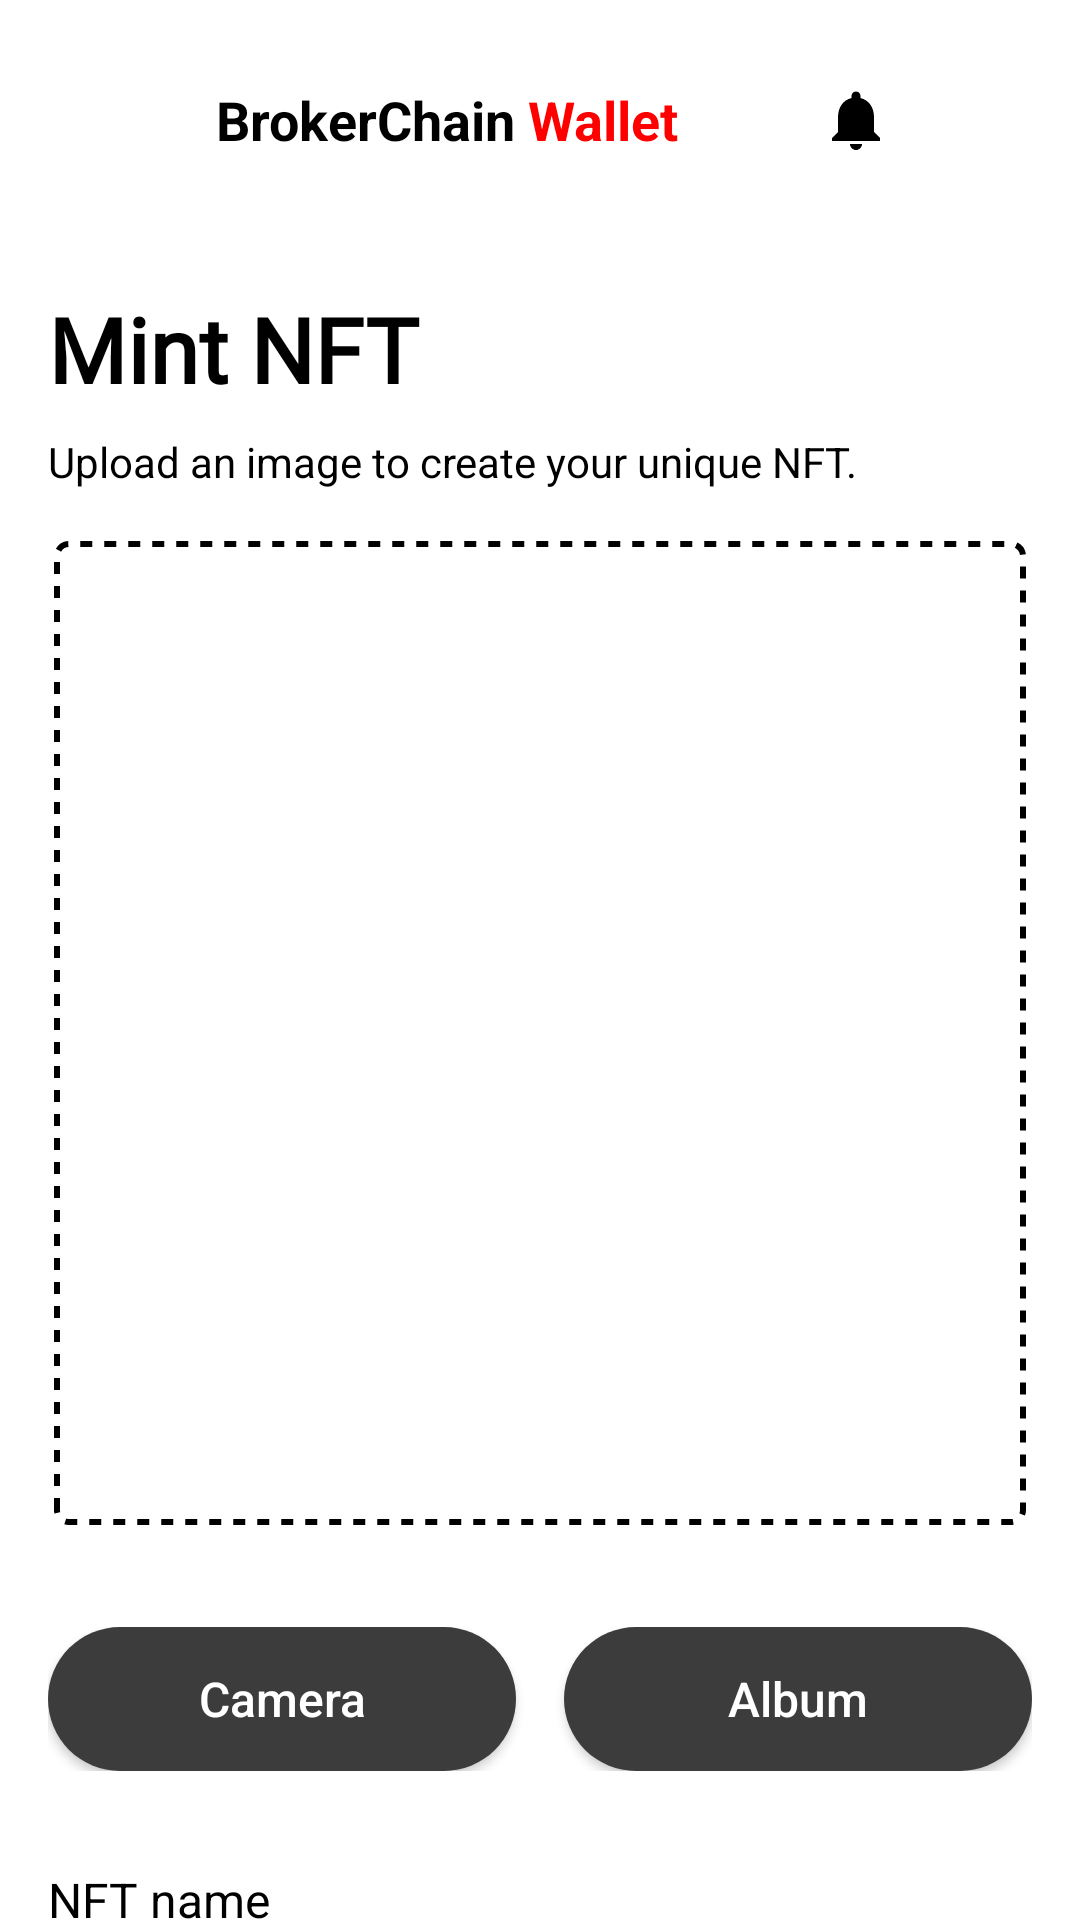

Android layout source for this screen:
<!-- AndroidManifest.xml: application theme Theme.BrokerFi -->
<!-- res/layout/activity_mint.xml -->
<?xml version="1.0" encoding="utf-8"?>
<androidx.constraintlayout.widget.ConstraintLayout xmlns:android="http://schemas.android.com/apk/res/android"
    xmlns:app="http://schemas.android.com/apk/res-auto"
    xmlns:tools="http://schemas.android.com/tools"
    android:layout_width="match_parent"
    android:layout_height="match_parent">

    <LinearLayout
        android:layout_width="match_parent"
        android:layout_height="match_parent"
        android:background="@color/white"
        android:orientation="vertical"
        tools:context=".nft.MintActivity">

        <include layout="@layout/topbar" />

        <androidx.core.widget.NestedScrollView
            android:layout_width="match_parent"
            android:layout_height="wrap_content"
            android:layout_marginTop="16dp">

            <RelativeLayout
                android:layout_width="match_parent"
                android:layout_height="wrap_content"
                android:layout_marginTop="0dp"
                android:orientation="vertical"
                android:paddingHorizontal="16dp">

                <TextView
                    android:id="@+id/minttitle"
                    android:layout_width="match_parent"
                    android:layout_height="wrap_content"
                    android:fontFamily="@font/work_sans_black"
                    android:text="@string/mint_nft"
                    android:textColor="#000000"
                    android:textSize="30sp"
                    android:textStyle="bold" />

                <TextView
                    android:id="@+id/minttextview"
                    android:layout_width="match_parent"
                    android:layout_height="wrap_content"
                    android:layout_below="@+id/minttitle"
                    android:layout_marginTop="8dp"
                    android:text="@string/activity_mint_upload_unique_nft"
                    android:textColor="#000000"
                    android:textSize="14sp" />

                <ImageView
                    android:id="@+id/uploadIcon"
                    android:layout_width="match_parent"
                    android:layout_height="200dp"
                    android:layout_below="@+id/minttextview"
                    android:layout_marginTop="80dp"
                    app:srcCompat="@drawable/cloud_upload" />

                <View
                    android:id="@+id/uploadView"
                    android:layout_width="match_parent"
                    android:layout_height="332dp"
                    android:layout_below="@+id/minttextview"
                    android:layout_marginTop="15dp"
                    android:background="@drawable/dashed_border" />

                <LinearLayout
                    android:id="@+id/uploadButton"
                    android:layout_width="match_parent"
                    android:layout_height="wrap_content"
                    android:layout_below="@+id/uploadView"
                    android:layout_marginTop="32dp"
                    android:orientation="horizontal">

                    
                    <android.widget.Button
                        android:id="@+id/btn_doCamera"
                        android:layout_width="0dp"
                        android:layout_height="wrap_content"
                        android:layout_marginRight="16dp"
                        android:layout_weight="1"
                        android:background="@drawable/custom_button_bg_gray"
                        android:clickable="true"
                        android:gravity="center"
                        android:padding="4dp"
                        android:text="@string/activity_mint_camera"
                        android:textAllCaps="false"
                        android:textColor="#ffffff"
                        android:textSize="16dp" />

                    
                    <android.widget.Button
                        android:id="@+id/btn_doFile"
                        android:layout_width="0dp"
                        android:layout_height="wrap_content"
                        android:layout_weight="1"
                        android:background="@drawable/custom_button_bg_gray"
                        android:clickable="true"
                        android:gravity="center"
                        android:padding="4dp"
                        android:text="@string/activity_mint_album"
                        android:textAllCaps="false"
                        android:textColor="#ffffff"
                        android:textSize="16dp" />

                </LinearLayout>

                <androidx.core.widget.NestedScrollView
                    android:id="@+id/scrollView"
                    android:layout_width="match_parent"
                    android:layout_height="wrap_content"
                    android:layout_below="@+id/uploadButton"
                    android:layout_marginTop="32dp">

                    <LinearLayout
                        android:layout_width="match_parent"
                        android:layout_height="wrap_content"
                        android:orientation="vertical">

                        <TextView
                            android:layout_width="match_parent"
                            android:layout_height="wrap_content"
                            android:text="@string/activity_mint_nft_name"
                            android:textColor="#000000"
                            android:textSize="16sp" />

                        <EditText
                            android:id="@+id/edt_nft_name"
                            android:layout_width="match_parent"
                            android:layout_height="43dp"
                            android:layout_marginTop="8dp"
                            android:background="@drawable/custom_edittext_border"
                            android:paddingStart="16dp"
                            android:paddingTop="8dp"
                            android:paddingEnd="16dp"
                            android:paddingBottom="8dp" />

                        <TextView
                            android:layout_width="match_parent"
                            android:layout_height="wrap_content"
                            android:layout_marginTop="12dp"
                            android:text="@string/activity_mint_nft_shares"
                            android:textColor="#000000"
                            android:textSize="16sp" />

                        <TextView
                            android:layout_width="match_parent"
                            android:layout_height="wrap_content"
                            android:layout_marginTop="2dp"
                            android:text="@string/activity_mint_shared_nft_shares"
                            android:textColor="#6B6B6B"
                            android:textSize="15sp" />

                        <EditText
                            android:id="@+id/edt_shares"
                            android:layout_width="match_parent"
                            android:layout_height="44dp"
                            android:layout_marginTop="8dp"
                            android:background="@drawable/custom_edittext_border"
                            android:hint="1"
                            android:paddingStart="16dp"
                            android:paddingTop="8dp"
                            android:paddingEnd="16dp"
                            android:paddingBottom="8dp"
                            android:inputType="number"
                            android:digits="0123456789" />

                        <TextView
                            android:layout_width="match_parent"
                            android:layout_height="wrap_content"
                            android:layout_marginTop="8dp"
                            android:text="@string/activity_mint_fractional_ownership"
                            android:textColor="#6B6B6B"
                            android:textSize="13sp" />

                        <TextView
                            android:layout_width="match_parent"
                            android:layout_height="wrap_content"
                            android:layout_marginTop="12dp"
                            android:text="@string/activity_mint_gas_limit"
                            android:textColor="#000000"
                            android:textSize="16sp" />

                        <EditText
                            android:id="@+id/edt_gas"
                            android:layout_width="match_parent"
                            android:layout_height="44dp"
                            android:layout_marginTop="8dp"
                            android:background="@drawable/custom_edittext_border"
                            android:hint="1"
                            android:paddingStart="16dp"
                            android:paddingTop="8dp"
                            android:paddingEnd="16dp"
                            android:paddingBottom="8dp"
                            android:inputType="number"
                            android:digits="0123456789" />

                        <TextView
                            android:id="@+id/warning"
                            android:layout_width="match_parent"
                            android:layout_height="wrap_content"
                            android:layout_marginTop="12dp"
                            android:text=""
                            android:textColor="#000000"
                            android:textSize="16sp" />


                    </LinearLayout>

                </androidx.core.widget.NestedScrollView>

                <LinearLayout
                    android:id="@+id/button"
                    android:layout_width="match_parent"
                    android:layout_height="wrap_content"
                    android:layout_below="@+id/scrollView"
                    android:layout_marginTop="20dp"
                    android:layout_marginBottom="32dp"
                    android:orientation="horizontal">

                    
                    <android.widget.Button
                        android:id="@+id/btn_cancel"
                        android:layout_width="0dp"
                        android:layout_height="wrap_content"
                        android:layout_marginRight="16dp"
                        android:layout_weight="1"
                        android:background="@drawable/custom_button_bg_white"
                        android:clickable="true"
                        android:gravity="center"
                        android:padding="4dp"
                        android:text="@string/activity_mint_cancel"
                        android:textAllCaps="false"
                        android:textSize="16dp" />

                    
                    <android.widget.Button
                        android:id="@+id/btn_mint"
                        android:layout_width="0dp"
                        android:layout_height="wrap_content"
                        android:layout_weight="1"
                        android:background="@drawable/custom_button_background"
                        android:clickable="true"
                        android:gravity="center"
                        android:padding="4dp"
                        android:text="@string/activity_mint_mint"
                        android:textAllCaps="false"
                        android:textColor="#ffffff"
                        android:textSize="16dp" />

                </LinearLayout>

            </RelativeLayout>
        </androidx.core.widget.NestedScrollView>


    </LinearLayout>
</androidx.constraintlayout.widget.ConstraintLayout>
<!-- res/layout/topbar.xml (included above) -->
<?xml version="1.0" encoding="utf-8"?>
<RelativeLayout xmlns:android="http://schemas.android.com/apk/res/android"
    android:id="@+id/action_bar"
    android:layout_width="match_parent"
    android:layout_height="wrap_content"
    android:orientation="horizontal"
    android:padding="16dp">

    <ImageView
        android:id="@+id/dashedBorderView"
        android:layout_width="48dp"
        android:layout_height="48dp"
        android:layout_marginRight="8dp"

        android:src="@drawable/logo4" />








    <TextView
        android:id="@+id/brokerTextview"
        android:layout_width="wrap_content"
        android:layout_height="wrap_content"
        android:layout_centerVertical="true"
        android:layout_toRightOf="@+id/dashedBorderView"
        android:text="@string/topbar_brokerchain"
        android:textColor="#000000"
        android:textSize="18sp"
        android:textStyle="bold" />

    <TextView
        android:id="@+id/brokerTextview1"
        android:layout_width="wrap_content"
        android:layout_height="wrap_content"
        android:layout_centerVertical="true"
        android:layout_toRightOf="@+id/brokerTextview"
        android:text="@string/topbar_wallet_spaced"
        android:textColor="#FF0000"
        android:textSize="18sp"
        android:textStyle="bold" />
    <TextView
        android:layout_width="wrap_content"
        android:layout_height="wrap_content"
        android:layout_centerVertical="true"
        android:layout_toRightOf="@+id/brokerTextview1"
        android:text=""
        android:textColor="#000000"
        android:textSize="18sp"
        android:textStyle="bold" />
    
















    <ImageView
        android:id="@+id/notificationBtn"
        android:layout_width="wrap_content"
        android:layout_height="wrap_content"
        android:layout_centerVertical="true"
        android:layout_toEndOf="@+id/brokerTextview1"
        android:layout_toStartOf="@+id/menu"
        android:padding="8dp"
        android:src="@drawable/notifications_vector"
        android:background="?android:attr/selectableItemBackground"
        android:contentDescription="@string/topbar_content_desc_notifications"
        android:layout_marginStart="8dp"
        android:layout_marginEnd="8dp"
        android:clickable="true" />

    <ImageView
        android:id="@+id/menu"
        android:layout_width="wrap_content"
        android:layout_height="wrap_content"
        android:layout_centerVertical="true"
        android:layout_alignParentRight="true"
        android:contentDescription="@string/topbar_content_desc_menu"

        android:src="@drawable/action_menu_30" />


</RelativeLayout>
<!-- resources referenced by this layout -->
<resources>
  <color name="white">#FFFFFFFF</color>
  <!-- drawable custom_button_background (drawable) -->
  <?xml version="1.0" encoding="utf-8"?>
  <selector xmlns:android="http://schemas.android.com/apk/res/android">
      <item android:state_pressed="true">
          <shape>
              <solid android:color="#000000" /> 
              <corners android:radius="24dp" /> 
          </shape>
      </item>
      <item>
          <shape>
              <solid android:color="#000000" /> 
              <corners android:radius="24dp" /> 
          </shape>
      </item>
  
  </selector>
  <!-- drawable custom_button_bg_gray (drawable) -->
  <?xml version="1.0" encoding="utf-8"?>
  <selector xmlns:android="http://schemas.android.com/apk/res/android">
      <item android:state_pressed="true">
          <shape>
              <solid android:color="#e5e7eb" /> 
              <corners android:radius="24dp" /> 
          </shape>
      </item>
      <item>
          <shape>
              <solid android:color="#3C3C3C" /> 
              <corners android:radius="24dp" /> 
          </shape>
      </item>
  
  </selector>
  <!-- drawable custom_edittext_border (drawable) -->
  <shape xmlns:android="http://schemas.android.com/apk/res/android">
      <solid android:color="#ffffff" /> 
      <stroke
          android:width="2dp"
      android:color="#000000" /> 
      <corners android:radius="8dp" /> 
  </shape>
  <!-- drawable notifications_vector (drawable) -->
  <vector xmlns:android="http://schemas.android.com/apk/res/android"
      android:width="24dp"
      android:height="24dp"
      android:viewportWidth="24"
      android:viewportHeight="24">
      <path
          android:fillColor="@android:color/black"
          android:pathData="M12,22c1.1,0 2,-0.9 2,-2h-4c0,1.1 0.9,2 2,2zm6,-6v-5c0,-3.07 -1.64,-5.64 -4.5,-6.32V4c0,-0.83 -0.67,-1.5 -1.5,-1.5s-1.5,0.67 -1.5,1.5v0.68C7.63,5.36 6,7.92 6,11v5l-2,2v1h16v-1l-2,-2z"/>
  </vector>
  <string name="activity_mint_album">Album</string>
  <string name="activity_mint_camera">Camera</string>
  <string name="activity_mint_cancel">Cancel</string>
  <string name="activity_mint_fractional_ownership">*This platform implements \'fractional NFT ownership\':\n- Divide NFTs into multiple shares\n- Enable multi-user co-ownership\n- Allow per-batch pricing</string>
  <string name="activity_mint_gas_limit">Gas Limit</string>
  <string name="activity_mint_mint">Mint</string>
  <string name="activity_mint_nft_name">NFT name</string>
  <string name="activity_mint_nft_shares">NFT shares</string>
  <string name="activity_mint_shared_nft_shares">Create shared NFT:\nEnter shares (1=sole owner, &gt;1 splits to X shares)</string>
  <string name="activity_mint_upload_unique_nft">Upload an image to create your unique NFT.</string>
  <string name="mint_nft">Mint NFT</string>
  <string name="topbar_brokerchain">BrokerChain</string>
  <string name="topbar_content_desc_menu">menu</string>
  <string name="topbar_content_desc_notification">Notification</string>
  <string name="topbar_content_desc_notifications">Notifications</string>
  <string name="topbar_wallet_spaced">" Wallet"</string>
  <style name="Theme.BrokerFi" parent="Base.Theme.BrokerFi" />
  <style name="Base.Theme.BrokerFi" parent="Theme.AppCompat.DayNight.NoActionBar">
          <item name="android:windowTranslucentStatus">true</item>
          <item name="android:windowTranslucentNavigation">false</item>
          <item name="android:statusBarColor">@android:color/transparent</item>
          <item name="android:windowBackground">@android:color/white</item>
          
          
  
      </style>
</resources>
